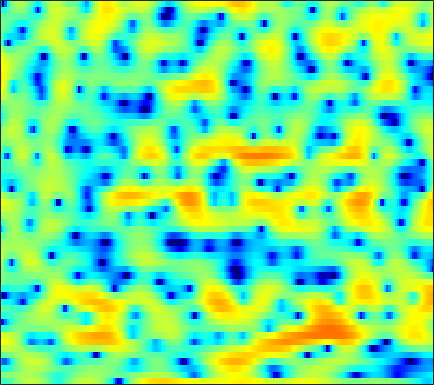

Values plotted in this chart, from the file beside it:
-2.7353, -2.9747, -2.9929, -2.664, -2.2377, -1.508, -0.69016, -0.077966, 0.65791, 1.2886, 1.8083, 2.1031, 2.3869, 2.5468, 2.5856, 2.5357, 2.3593, 2.129, 1.7149, 1.1579, 0.45194, -0.17037, -1.0829, -2.0806
-0.01213, 0.04272, 0.1491, 0.2946, 0.4265, 0.6285, 0.8511, 1.023, 1.243, 1.442, 1.6, 1.682, 1.74, 1.725, 1.659, 1.494, 1.235, 0.9745, 0.5397, 0.002534, -0.6304, -1.161, -1.909, -2.662
-4.338, -4.445, -4.292, -3.81, -3.288, -2.463, -1.601, -0.97, -0.1837, 0.5017, 1.074, 1.427, 1.793, 2.045, 2.164, 2.221, 2.168, 2.064, 1.846, 1.539, 1.159, 0.8376, 0.3749, -0.1119
-10.09, -12.17, -12.65, -9.793, -7.361, -4.66, -2.583, -1.326, 0.03089, 1.089, 1.901, 2.375, 2.845, 3.156, 3.293, 3.353, 3.276, 3.136, 2.848, 2.432, 1.882, 1.379, 0.5861, -0.4004
-1.373, -1.224, -0.9692, -0.6357, -0.3229, 0.1286, 0.5855, 0.9046, 1.279, 1.574, 1.785, 1.882, 1.944, 1.921, 1.859, 1.723, 1.517, 1.327, 1.017, 0.6548, 0.2216, -0.1453, -0.6979, -1.347
2.454, 2.581, 2.663, 2.658, 2.604, 2.461, 2.232, 2.001, 1.612, 1.138, 0.5937, 0.1418, -0.4537, -1.024, -1.409, -1.851, -2.216, -2.427, -2.687, -2.916, -3.108, -3.203, -3.241, -3.162
5.185, 5.08, 4.868, 4.56, 4.247, 3.713, 3.006, 2.34, 1.223, -0.2188, -2.062, -3.769, -6.56, -9.692, -11.29, -10.88, -9.181, -8.152, -7.462, -7.554, -8.528, -9.897, -12.43, -13.59
3.832, 3.624, 3.385, 3.155, 2.956, 2.629, 2.162, 1.701, 0.893, -0.1777, -1.527, -2.722, -4.455, -5.939, -6.533, -6.415, -5.683, -5.111, -4.615, -4.461, -4.665, -4.947, -5.314, -5.182
-3.924, -4.099, -3.645, -2.786, -2.101, -1.303, -0.6998, -0.3879, -0.1392, -0.06919, -0.1229, -0.212, -0.3501, -0.4675, -0.5158, -0.5057, -0.4289, -0.3451, -0.2311, -0.1214, -0.0111, 0.07555, 0.2185, 0.4241
-16.14, -15.8, -11.02, -7.537, -5.715, -3.925, -2.648, -1.915, -1.156, -0.5737, -0.1342, 0.1417, 0.4504, 0.7068, 0.8788, 1.094, 1.28, 1.404, 1.53, 1.612, 1.65, 1.65, 1.619, 1.541
-3.926, -4.099, -4.016, -3.668, -3.318, -2.802, -2.287, -1.935, -1.478, -1.042, -0.5999, -0.2643, 0.2121, 0.6872, 1.043, 1.477, 1.839, 2.07, 2.319, 2.467, 2.482, 2.402, 2.155, 1.728
-1.262, -1.583, -1.944, -2.242, -2.445, -2.707, -2.989, -3.179, -3.401, -3.421, -3.131, -2.685, -1.866, -0.882, -0.1177, 0.8399, 1.709, 2.263, 2.872, 3.299, 3.539, 3.572, 3.403, 2.93
-4.008, -4.631, -5.137, -5.396, -5.559, -6.02, -6.949, -8.149, -10.65, -14.79, -17.39, -13.88, -9.204, -6.013, -4.255, -2.436, -0.9626, -0.009685, 1.089, 2.041, 2.835, 3.309, 3.74, 3.945
-14.55, -23.75, -17.49, -11.55, -9.425, -7.966, -7.597, -7.805, -8.584, -9.518, -9.846, -9.51, -8.604, -7.755, -7.349, -7.039, -6.636, -5.911, -4.266, -2.241, -0.2944, 0.962, 2.343, 3.38
-4.423, -5.019, -5.184, -4.791, -4.349, -3.844, -3.516, -3.429, -3.474, -3.654, -3.95, -4.263, -4.905, -5.977, -7.242, -9.999, -15.09, -17.18, -10.64, -5.57, -2.2, -0.3512, 1.505, 2.854
-0.3988, -0.6632, -0.9377, -1.105, -1.169, -1.203, -1.206, -1.206, -1.224, -1.284, -1.421, -1.569, -1.847, -2.208, -2.502, -2.826, -2.916, -2.753, -2.156, -1.246, -0.2166, 0.5246, 1.392, 2.069
0.2399, -0.1373, -0.6198, -1.024, -1.246, -1.39, -1.36, -1.232, -0.9847, -0.7052, -0.4391, -0.2754, -0.0981, 0.02104, 0.08202, 0.1395, 0.2238, 0.293, 0.4172, 0.5881, 0.7665, 0.8992, 1.048, 1.139
0.4168, -0.5211, -1.969, -3.475, -4.391, -4.834, -4.177, -3.266, -1.917, -0.7044, 0.2746, 0.8538, 1.42, 1.794, 1.955, 2.026, 1.966, 1.838, 1.603, 1.282, 0.917, 0.6447, 0.3079, 0.06063
1.636, 0.2242, -2.348, -6.252, -10.88, -15.72, -8.5, -4.89, -1.774, 0.291, 1.7, 2.452, 3.128, 3.488, 3.576, 3.472, 3.098, 2.656, 1.826, 0.7177, -0.6429, -1.783, -3.231, -4.157
2.684, 1.974, 0.9645, 0.03336, -0.4856, -0.7304, -0.4277, 0.06151, 0.8669, 1.66, 2.313, 2.682, 2.993, 3.081, 2.992, 2.662, 2.054, 1.392, 0.162, -1.544, -3.949, -6.475, -11.69, -21.9
2.273, 2.018, 1.707, 1.455, 1.329, 1.256, 1.29, 1.374, 1.536, 1.7, 1.839, 1.902, 1.905, 1.805, 1.647, 1.302, 0.8025, 0.301, -0.5276, -1.562, -2.765, -3.712, -4.878, -5.664
1.101, 1.084, 1.122, 1.197, 1.262, 1.336, 1.394, 1.416, 1.404, 1.349, 1.262, 1.176, 1.051, 0.9144, 0.8099, 0.6499, 0.4577, 0.2889, 0.006979, -0.3471, -0.7501, -1.079, -1.522, -1.944
-1.549, -1.111, -0.3997, 0.291, 0.7097, 1.098, 1.27, 1.261, 1.077, 0.7353, 0.2856, -0.06274, -0.4496, -0.6482, -0.634, -0.4109, -0.05509, 0.2398, 0.5804, 0.839, 0.9741, 0.991, 0.904, 0.6929
-9.152, -5.585, -2.497, -0.566, 0.371, 1.107, 1.327, 1.185, 0.6088, -0.4395, -2.007, -3.512, -5.742, -7.056, -6.483, -4.396, -2.25, -0.935, 0.441, 1.431, 2.098, 2.425, 2.654, 2.668
-3.639, -2.458, -0.8997, 0.2978, 0.9024, 1.318, 1.314, 1.024, 0.2228, -1.095, -3.034, -5.037, -8.477, -11.16, -9.843, -6.332, -3.477, -1.861, -0.2457, 0.8973, 1.679, 2.068, 2.371, 2.467
1.075, 1.27, 1.552, 1.774, 1.86, 1.811, 1.557, 1.226, 0.592, -0.2402, -1.18, -1.894, -2.688, -3.099, -3.105, -2.684, -1.968, -1.391, -0.6356, -0.02994, 0.3864, 0.5534, 0.598, 0.4668
3.317, 3.283, 3.194, 3.048, 2.891, 2.612, 2.212, 1.826, 1.223, 0.4941, -0.3471, -0.9894, -1.796, -2.416, -2.659, -2.615, -2.201, -1.733, -1.102, -0.6257, -0.4241, -0.5006, -0.9579, -1.823
4.456, 4.254, 3.923, 3.549, 3.253, 2.865, 2.473, 2.147, 1.581, 0.8061, -0.3154, -1.46, -3.545, -6.292, -8.19, -8.114, -5.333, -3.265, -1.275, -0.0289, 0.5031, 0.4538, -0.2648, -1.882
2.22, 1.717, 0.8487, -0.1358, -0.7815, -1.236, -1.109, -0.7867, -0.4198, -0.3561, -0.7511, -1.458, -3.013, -5.23, -6.727, -6.5, -3.837, -1.824, 0.2455, 1.634, 2.375, 2.574, 2.408, 1.811
-3.192, -4.015, -5.995, -9.554, -14.29, -21.73, -11.99, -8.101, -5.02, -3.215, -2.183, -1.742, -1.403, -1.197, -0.9805, -0.5394, 0.1261, 0.7018, 1.475, 2.124, 2.602, 2.823, 2.943, 2.886
-5.498, -5.76, -6.523, -7.579, -8.268, -8.443, -7.465, -6.314, -4.752, -3.384, -2.318, -1.674, -1.003, -0.4589, -0.1133, 0.358, 0.8157, 1.149, 1.573, 1.937, 2.243, 2.416, 2.563, 2.616
-4.548, -4.458, -4.421, -4.392, -4.305, -4.036, -3.606, -3.197, -2.568, -1.945, -1.361, -0.9894, -0.574, -0.2274, 0.002446, 0.2815, 0.5581, 0.7826, 1.093, 1.414, 1.701, 1.885, 2.067, 2.163
-2.866, -2.877, -2.83, -2.681, -2.483, -2.107, -1.65, -1.285, -0.8089, -0.4437, -0.2041, -0.1208, -0.1168, -0.2249, -0.3356, -0.4891, -0.502, -0.3832, -0.05199, 0.4505, 0.981, 1.348, 1.726, 1.942
-1.896, -2.475, -2.998, -2.957, -2.506, -1.535, -0.4649, 0.2475, 0.9792, 1.402, 1.482, 1.305, 0.7235, -0.3061, -1.349, -2.989, -4.302, -4.423, -3.184, -1.361, 0.2556, 1.182, 2.026, 2.459
-2.576, -5.287, -11.62, -14.38, -8.055, -3.068, -0.1522, 1.298, 2.535, 3.184, 3.303, 3.051, 2.203, 0.6792, -1.077, -4.606, -10.16, -11.64, -5.867, -1.811, 0.6566, 1.841, 2.788, 3.131
-1.172, -2.231, -3.439, -3.551, -2.76, -1.163, 0.3671, 1.268, 2.111, 2.554, 2.626, 2.454, 1.967, 1.253, 0.597, -0.2431, -0.7902, -0.8602, -0.4612, 0.2416, 0.9751, 1.38, 1.633, 1.482
0.4363, 0.3398, 0.3003, 0.4222, 0.6295, 0.9837, 1.345, 1.557, 1.717, 1.685, 1.463, 1.193, 0.756, 0.2899, -0.006938, -0.2934, -0.4028, -0.3319, -0.09892, 0.2022, 0.4627, 0.5755, 0.5263, 0.1947
1.054, 1.299, 1.623, 1.909, 2.088, 2.249, 2.279, 2.202, 1.921, 1.417, 0.6812, -0.01042, -1.069, -2.12, -2.705, -2.993, -2.631, -2.076, -1.214, -0.4, 0.2028, 0.4936, 0.6371, 0.48
0.09407, 0.7763, 1.588, 2.239, 2.593, 2.877, 2.917, 2.765, 2.286, 1.452, 0.1695, -1.173, -3.699, -7.576, -12.01, -15.15, -8.953, -5.678, -2.784, -0.8831, 0.3766, 0.9896, 1.453, 1.549
-3.596, -2.016, -0.3615, 0.8497, 1.507, 2.076, 2.317, 2.278, 1.955, 1.294, 0.2589, -0.7646, -2.468, -4.446, -5.722, -6.236, -5.063, -3.697, -1.953, -0.5454, 0.5233, 1.102, 1.61, 1.829
-5.8, -3.916, -2.002, -0.6241, 0.1282, 0.8125, 1.182, 1.278, 1.199, 0.8906, 0.4031, -0.04029, -0.6772, -1.253, -1.584, -1.77, -1.653, -1.402, -0.9152, -0.3642, 0.1813, 0.5534, 0.9599, 1.243
-3.489, -2.464, -1.325, -0.4378, 0.05306, 0.5117, 0.7677, 0.8517, 0.8152, 0.6491, 0.3815, 0.1169, -0.2785, -0.6738, -0.9581, -1.266, -1.457, -1.504, -1.422, -1.17, -0.7923, -0.4456, 0.0485, 0.5303
-0.1061, 0.2368, 0.5529, 0.7209, 0.7806, 0.7953, 0.7675, 0.7201, 0.6153, 0.4514, 0.1871, -0.09143, -0.5699, -1.178, -1.681, -2.424, -3.148, -3.597, -3.945, -3.834, -3.227, -2.533, -1.454, -0.3852
3.235, 2.858, 2.168, 1.313, 0.6621, -0.06469, -0.4587, -0.5304, -0.4259, -0.3391, -0.4391, -0.6716, -1.256, -2.183, -3.098, -4.667, -6.714, -8.629, -11.53, -12.67, -9.71, -6.937, -3.817, -1.423
5.661, 4.543, 2.558, -0.1674, -2.853, -7.01, -8.133, -6.108, -3.601, -2.171, -1.615, -1.676, -2.298, -3.449, -4.657, -6.58, -8.872, -10.81, -13.39, -13.94, -10.65, -7.619, -4.123, -1.349
6.595, 5.359, 3.279, 0.5963, -1.837, -5.09, -6.156, -5.193, -3.621, -2.7, -2.533, -2.901, -3.986, -5.756, -7.597, -10.69, -14.02, -15.38, -14.01, -11.17, -8.269, -6.202, -3.679, -1.479
6.431, 5.566, 4.273, 2.904, 1.888, 0.6882, -0.2292, -0.7286, -1.265, -1.823, -2.605, -3.4, -4.839, -6.8, -8.705, -11.94, -15.71, -17.19, -14.83, -11.41, -8.511, -6.679, -4.559, -2.718
5.951, 5.348, 4.488, 3.597, 2.93, 2.064, 1.242, 0.6488, -0.1428, -0.9871, -1.932, -2.719, -3.916, -5.273, -6.323, -7.695, -8.765, -9.23, -9.273, -8.704, -7.663, -6.686, -5.255, -3.801
5.455, 4.939, 4.231, 3.512, 2.994, 2.327, 1.683, 1.213, 0.565, -0.1232, -0.8806, -1.511, -2.448, -3.517, -4.372, -5.626, -6.926, -7.887, -9.033, -9.692, -9.405, -8.474, -6.688, -4.807
4.676, 4.021, 3.184, 2.471, 2.047, 1.634, 1.325, 1.128, 0.8621, 0.5531, 0.1631, -0.2221, -0.8528, -1.66, -2.425, -3.718, -5.481, -7.288, -10.92, -18.27, -23.65, -13.8, -7.996, -4.556
2.343, 0.9897, -0.7396, -1.854, -2.091, -1.769, -1.163, -0.7481, -0.3102, -0.03959, 0.08893, 0.1123, 0.02618, -0.1941, -0.4978, -1.075, -1.921, -2.725, -3.901, -4.807, -4.741, -3.901, -2.239, -0.5777
-1.376, -4.337, -10.71, -26.46, -14.56, -8.451, -5.764, -4.645, -3.774, -3.222, -2.712, -2.25, -1.586, -0.944, -0.5132, -0.07116, 0.2327, 0.3919, 0.579, 0.8144, 1.161, 1.505, 2.037, 2.567
-1.072, -2.67, -4.849, -6.382, -6.837, -6.846, -6.917, -7.309, -8.376, -9.63, -9.64, -8.345, -5.871, -3.614, -2.21, -0.7394, 0.3999, 1.088, 1.831, 2.438, 2.941, 3.253, 3.567, 3.747
-0.04787, -0.7229, -1.653, -2.613, -3.35, -4.419, -5.782, -7.214, -10.02, -14.56, -17.14, -13.02, -8.226, -5.019, -3.29, -1.497, -0.1441, 0.6759, 1.585, 2.329, 2.936, 3.296, 3.639, 3.785
-0.3141, -0.5591, -0.9715, -1.47, -1.883, -2.534, -3.297, -3.94, -4.764, -5.393, -5.511, -5.252, -4.505, -3.606, -2.925, -2.081, -1.284, -0.7007, 0.09527, 0.8909, 1.647, 2.153, 2.703, 3.064
-1.191, -1.268, -1.332, -1.296, -1.244, -1.209, -1.248, -1.32, -1.497, -1.706, -1.938, -2.13, -2.423, -2.796, -3.13, -3.625, -3.912, -3.79, -3.045, -1.796, -0.4156, 0.5467, 1.615, 2.412
-3.704, -4.164, -3.797, -2.654, -1.718, -0.6354, 0.1296, 0.4901, 0.6905, 0.6194, 0.2693, -0.1543, -1.039, -2.367, -3.815, -6.669, -11.47, -15.96, -11.31, -5.788, -2.344, -0.5307, 1.21, 2.374
-10.46, -23.84, -11.53, -5.085, -2.488, -0.3163, 0.9836, 1.554, 1.939, 1.933, 1.604, 1.15, 0.2774, -0.9128, -2.046, -3.79, -5.54, -6.168, -5.261, -3.156, -1.051, 0.2469, 1.567, 2.421
